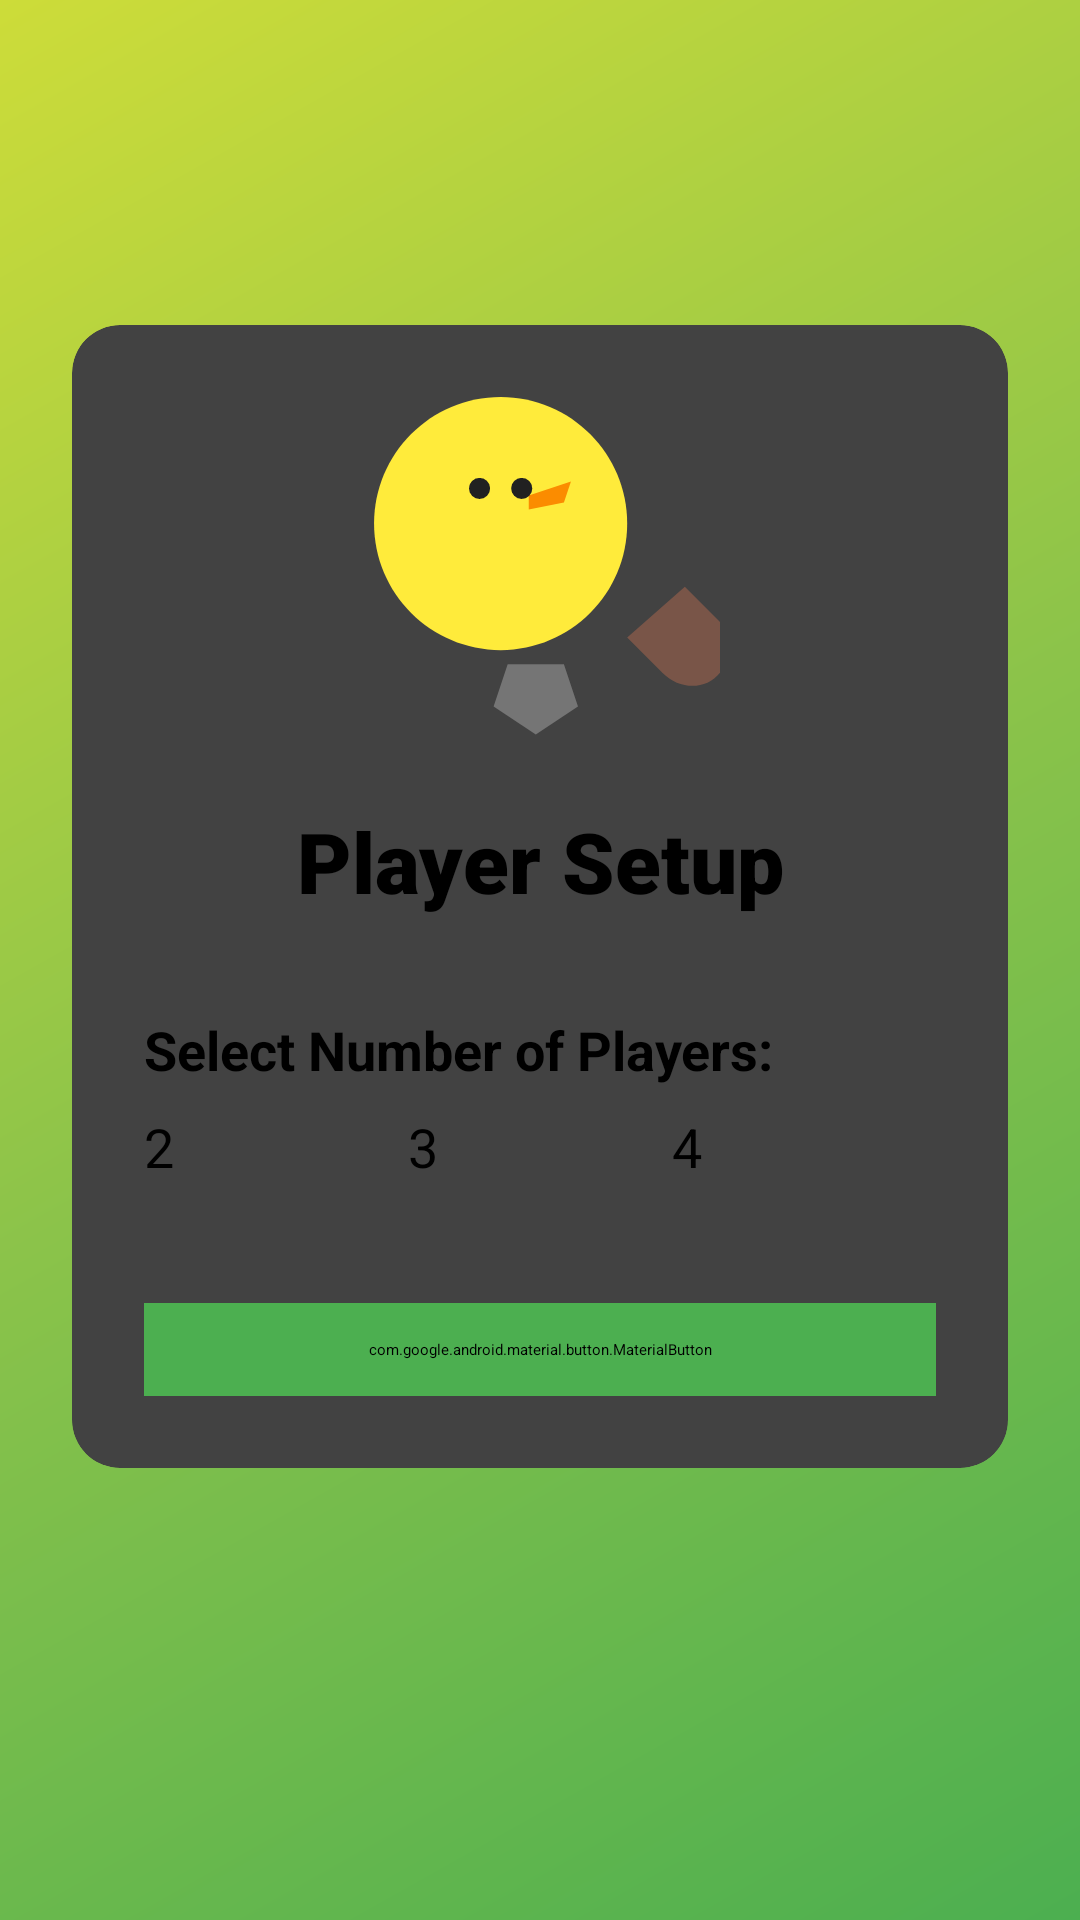

Layout XML and referenced resources for this Android screen:
<!-- AndroidManifest.xml: application theme Theme.DuckRace -->
<!-- res/layout/activity_player_selection.xml -->
<?xml version="1.0" encoding="utf-8"?>
<androidx.constraintlayout.widget.ConstraintLayout xmlns:android="http://schemas.android.com/apk/res/android"
    xmlns:app="http://schemas.android.com/apk/res-auto"
    android:layout_width="match_parent"
    android:layout_height="match_parent"
    android:background="@drawable/background_gradient">

    <androidx.cardview.widget.CardView
        android:layout_width="match_parent"
        android:layout_height="wrap_content"
        android:layout_margin="24dp"
        app:cardCornerRadius="16dp"
        app:cardElevation="8dp"
        app:layout_constraintBottom_toBottomOf="parent"
        app:layout_constraintEnd_toEndOf="parent"
        app:layout_constraintStart_toStartOf="parent"
        app:layout_constraintTop_toTopOf="parent"
        app:layout_constraintVertical_bias="0.4">

        <LinearLayout
            android:layout_width="match_parent"
            android:layout_height="wrap_content"
            android:orientation="vertical"
            android:padding="24dp">

            <ImageView
                android:id="@+id/ivLogo"
                android:layout_width="120dp"
                android:layout_height="120dp"
                android:layout_gravity="center_horizontal"
                android:layout_marginBottom="16dp"
                android:contentDescription="@string/duck_race_logo"
                android:src="@drawable/duck_logo" />

            <TextView
                android:layout_width="match_parent"
                android:layout_height="wrap_content"
                android:layout_marginBottom="24dp"
                android:fontFamily="sans-serif-black"
                android:gravity="center"
                android:text="@string/title_player_setup"
                android:textColor="@android:color/black"
                android:textSize="28sp"
                android:textStyle="bold" />

            <TextView
                android:layout_width="wrap_content"
                android:layout_height="wrap_content"
                android:layout_marginTop="8dp"
                android:layout_marginBottom="8dp"
                android:text="@string/label_select_players"
                android:textSize="18sp"
                android:textStyle="bold" />

            <RadioGroup
                android:id="@+id/rgPlayerCount"
                android:layout_width="match_parent"
                android:layout_height="wrap_content"
                android:layout_marginBottom="16dp"
                android:orientation="horizontal">

                <RadioButton
                    android:id="@+id/rbPlayer2"
                    android:layout_width="0dp"
                    android:layout_height="wrap_content"
                    android:layout_weight="1"
                    android:checked="true"
                    android:text="2"
                    android:textSize="18sp" />

                <RadioButton
                    android:id="@+id/rbPlayer3"
                    android:layout_width="0dp"
                    android:layout_height="wrap_content"
                    android:layout_weight="1"
                    android:text="3"
                    android:textSize="18sp" />

                <RadioButton
                    android:id="@+id/rbPlayer4"
                    android:layout_width="0dp"
                    android:layout_height="wrap_content"
                    android:layout_weight="1"
                    android:text="4"
                    android:textSize="18sp" />
            </RadioGroup>

            <androidx.recyclerview.widget.RecyclerView
                android:id="@+id/rvPlayerNames"
                android:layout_width="match_parent"
                android:layout_height="wrap_content"
                android:layout_marginBottom="16dp"
                android:visibility="visible" />

            <com.google.android.material.button.MaterialButton
                android:id="@+id/btnContinue"
                android:layout_width="match_parent"
                android:layout_height="wrap_content"
                android:layout_marginTop="8dp"
                android:backgroundTint="@color/colorPrimary"
                android:padding="12dp"
                android:text="@string/btn_continue"
                android:textSize="18sp"
                app:cornerRadius="8dp" />
        </LinearLayout>
    </androidx.cardview.widget.CardView>

</androidx.constraintlayout.widget.ConstraintLayout>
<!-- resources referenced by this layout -->
<resources>
  <color name="colorPrimary">#4CAF50</color>
  <!-- drawable background_gradient (drawable) -->
  <?xml version="1.0" encoding="utf-8"?>
  <shape xmlns:android="http://schemas.android.com/apk/res/android">
      <gradient
          android:type="linear"
          android:angle="135"
          android:startColor="#4CAF50"
          android:centerColor="#8BC34A"
          android:endColor="#CDDC39" />
  </shape>
  <!-- drawable duck_logo (drawable) -->
  <?xml version="1.0" encoding="utf-8"?>
  <vector xmlns:android="http://schemas.android.com/apk/res/android"
      android:width="120dp"
      android:height="120dp"
      android:viewportWidth="512"
      android:viewportHeight="512">
      <path
          android:fillColor="#FFEB3B"
          android:pathData="M380,180c0,99.41 -80.59,180 -180,180S20,279.41 20,180S100.59,0 200,0S380,80.59 380,180z"/>
      <path
          android:fillColor="#FB8C00"
          android:pathData="M240,140l60,-20l-10,30l-50,10z"/>
      <path
          android:fillColor="#212121"
          android:pathData="M170,130m-15,0a15,15 0,1 1,30 0a15,15 0,1 1,-30 0"/>
      <path
          android:fillColor="#212121"
          android:pathData="M230,130m-15,0a15,15 0,1 1,30 0a15,15 0,1 1,-30 0"/>
      <path
          android:fillColor="#795548"
          android:pathData="M380,342l50,50c25,25 62,25 82,0c20,-20 20,-52 0,-72l-50,-50"/>
      <path
          android:fillColor="#757575"
          android:pathData="M210,380l-20,60l60,40l60,-40l-20,-60"/>
  </vector>
  <string name="btn_continue">Continue</string>
  <string name="duck_race_logo">Duck Race Logo</string>
  <string name="label_select_players">Select Number of Players:</string>
  <string name="title_player_setup">Player Setup</string>
</resources>
